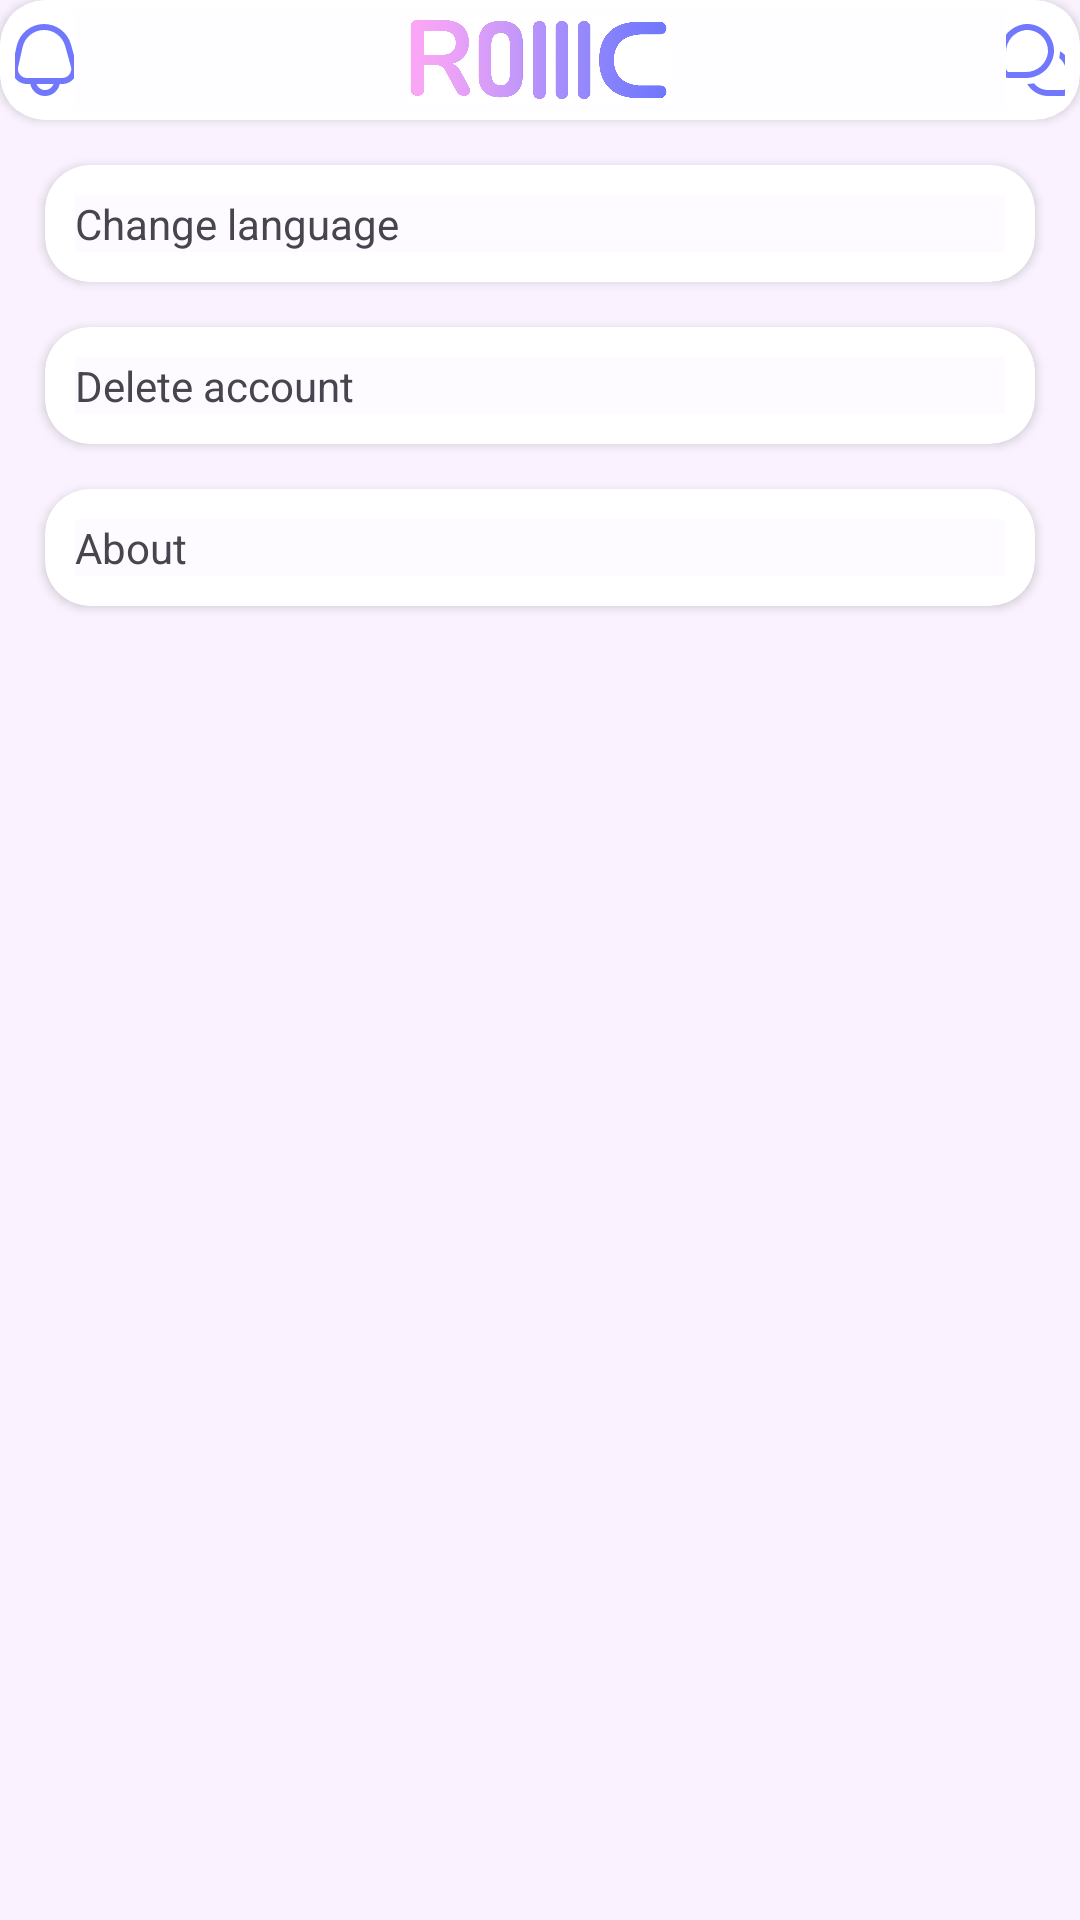

Reconstruct the res/layout file that produces this screen, plus the resources it refers to.
<!-- AndroidManifest.xml: application theme Theme.Rollic -->
<!-- res/layout/activity_settings.xml -->
<?xml version="1.0" encoding="utf-8"?>
<androidx.constraintlayout.widget.ConstraintLayout xmlns:android="http://schemas.android.com/apk/res/android"
    xmlns:app="http://schemas.android.com/apk/res-auto"
    xmlns:tools="http://schemas.android.com/tools"
    android:layout_width="match_parent"
    android:layout_height="match_parent"
    tools:context=".activities.SettingsActivity">

    <include
        android:id="@+id/include2"
        layout="@layout/header_layout"
        android:layout_width="wrap_content"
        android:layout_height="wrap_content"
        app:layout_constraintEnd_toEndOf="parent"
        app:layout_constraintStart_toStartOf="parent"
        app:layout_constraintTop_toTopOf="parent" />

    <androidx.cardview.widget.CardView
        android:id="@+id/cvLanguageSettings"
        android:layout_width="match_parent"
        android:layout_height="wrap_content"
        android:layout_margin="15dp"
        app:cardCornerRadius="15dp"
        app:layout_constraintEnd_toEndOf="parent"
        app:layout_constraintStart_toStartOf="parent"
        app:layout_constraintTop_toBottomOf="@id/include2">

        <LinearLayout
            android:layout_width="match_parent"
            android:layout_height="match_parent"
            android:layout_margin="10dp"
            android:orientation="vertical">

            <TextView
                android:id="@+id/textView18"
                android:layout_width="match_parent"
                android:layout_height="wrap_content"
                android:text="@string/change_lang_str" />
        </LinearLayout>
    </androidx.cardview.widget.CardView>

    <androidx.cardview.widget.CardView
        android:id="@+id/cvDeleteSettings"
        android:layout_width="match_parent"
        android:layout_height="wrap_content"
        android:layout_margin="15dp"
        app:cardCornerRadius="15dp"
        app:layout_constraintEnd_toEndOf="parent"
        app:layout_constraintStart_toStartOf="parent"
        app:layout_constraintTop_toBottomOf="@id/cvLanguageSettings">

        <LinearLayout
            android:layout_width="match_parent"
            android:layout_height="match_parent"
            android:layout_margin="10dp"
            android:orientation="vertical">

            <TextView
                android:id="@+id/textView19"
                android:layout_width="match_parent"
                android:layout_height="wrap_content"
                android:text="@string/delete_account_str" />
        </LinearLayout>
    </androidx.cardview.widget.CardView>

    <androidx.cardview.widget.CardView
        android:id="@+id/cvAboutSettings"
        android:layout_width="match_parent"
        android:layout_height="wrap_content"
        android:layout_margin="15dp"
        app:cardCornerRadius="15dp"
        app:layout_constraintEnd_toEndOf="parent"
        app:layout_constraintStart_toStartOf="parent"
        app:layout_constraintTop_toBottomOf="@id/cvDeleteSettings">

        <LinearLayout
            android:layout_width="match_parent"
            android:layout_height="match_parent"
            android:layout_margin="10dp"
            android:orientation="vertical">

            <TextView
                android:id="@+id/textView20"
                android:layout_width="match_parent"
                android:layout_height="wrap_content"
                android:text="@string/about_app_str" />
        </LinearLayout>
    </androidx.cardview.widget.CardView>

</androidx.constraintlayout.widget.ConstraintLayout>
<!-- res/layout/header_layout.xml (included above) -->
<?xml version="1.0" encoding="utf-8"?>
<androidx.cardview.widget.CardView xmlns:android="http://schemas.android.com/apk/res/android"
    xmlns:app="http://schemas.android.com/apk/res-auto"
    android:layout_width="match_parent"
    android:layout_height="wrap_content"
    app:cardCornerRadius="15dp"
    app:strokeColor="@color/white">

    <LinearLayout
        android:layout_width="match_parent"
        android:layout_height="wrap_content"
        android:layout_margin="3dp"
        android:background="@color/white"
        android:orientation="horizontal"
        app:layout_constraintBottom_toBottomOf="parent"
        app:layout_constraintEnd_toEndOf="parent"
        app:layout_constraintStart_toStartOf="parent"
        app:layout_constraintTop_toTopOf="parent">

        <ImageButton
            android:id="@+id/bNotifications"
            android:layout_width="0dp"
            android:layout_height="wrap_content"
            android:layout_weight="1"
            android:layout_gravity="center_vertical"
            android:layout_marginStart="2dp"
            android:background="@color/transparent"
            app:srcCompat="@drawable/fi_rr_bell"
            android:contentDescription="@string/notifications_str" />

        <ImageView
            android:id="@+id/imageView2"
            android:layout_width="0dp"
            android:paddingVertical="3dp"
            android:layout_height="34dp"
            android:layout_weight="10"
            app:srcCompat="@drawable/logo"
            android:contentDescription="@string/rollic_str" />

        <ImageButton
            android:id="@+id/bMessage"
            android:layout_width="0dp"
            android:layout_height="wrap_content"
            android:layout_gravity="center_vertical"
            android:layout_marginEnd="2dp"
            android:layout_weight="1"
            android:background="@color/transparent"
            app:srcCompat="@drawable/fi_rr_messages"
            android:contentDescription="@string/messages_str" />
    </LinearLayout>
</androidx.cardview.widget.CardView>
<!-- resources referenced by this layout -->
<resources>
  <color name="transparent">#00FFFFFF</color>
  <color name="white">#FFFFFFFF</color>
  <!-- drawable fi_rr_messages (drawable) -->
  <vector xmlns:android="http://schemas.android.com/apk/res/android"
      android:width="24dp"
      android:height="24dp"
      android:viewportWidth="24"
      android:viewportHeight="24">
      <group>
          <clip-path android:pathData="M0,0h24v24h-24z" />
          <path
              android:fillColor="@color/blue"
              android:pathData="M24,16V21C24,21.795 23.684,22.559 23.121,23.121C22.559,23.684 21.796,24 21,24H16C14.597,23.999 13.219,23.628 12.005,22.926C10.79,22.224 9.781,21.215 9.08,20C9.834,19.994 10.585,19.911 11.322,19.752C11.883,20.454 12.595,21.02 13.405,21.409C14.215,21.798 15.102,22 16,22H21C21.265,22 21.52,21.895 21.707,21.707C21.895,21.52 22,21.265 22,21V16C22,15.101 21.797,14.214 21.407,13.404C21.017,12.594 20.45,11.883 19.748,11.322C19.909,10.585 19.993,9.834 20,9.08C21.215,9.781 22.224,10.79 22.926,12.005C23.628,13.219 23.999,14.597 24,16ZM17.977,9.651C18.07,8.363 17.886,7.069 17.435,5.859C16.984,4.648 16.278,3.549 15.365,2.635C14.451,1.722 13.352,1.016 12.141,0.565C10.931,0.114 9.637,-0.071 8.349,0.023C6.066,0.284 3.957,1.37 2.419,3.078C0.881,4.785 0.021,6.996 0,9.294L0,14.334C0,16.866 1.507,18 3,18H8.7C10.999,17.98 13.211,17.12 14.92,15.582C16.629,14.045 17.716,11.935 17.977,9.651ZM13.95,4.051C14.66,4.762 15.209,5.618 15.559,6.56C15.91,7.502 16.054,8.508 15.982,9.511C15.769,11.295 14.91,12.939 13.569,14.134C12.228,15.329 10.496,15.993 8.7,16H3C2.072,16 2,14.725 2,14.334V9.294C2.008,7.498 2.673,5.768 3.868,4.428C5.063,3.088 6.707,2.231 8.49,2.018C8.656,2.006 8.822,2 8.988,2C9.909,1.999 10.822,2.18 11.673,2.532C12.524,2.884 13.298,3.4 13.95,4.051Z" />
      </group>
  </vector>
  <string name="about_app_str">About</string>
  <string name="change_lang_str">Change language</string>
  <string name="delete_account_str">Delete account</string>
  <string name="messages_str">Messages</string>
  <string name="notifications_str">Notifications</string>
  <string name="rollic_str">Logo Rollic</string>
  <style name="Theme.Rollic" parent="Base.Theme.Rollic" />
  <color name="blue">#7178fd</color>
  <style name="Base.Theme.Rollic" parent="Theme.Material3.DayNight.NoActionBar">
          <item name="android:background">@color/ground</item>
      </style>
  <color name="ground">#10E6D9FF</color>
</resources>
